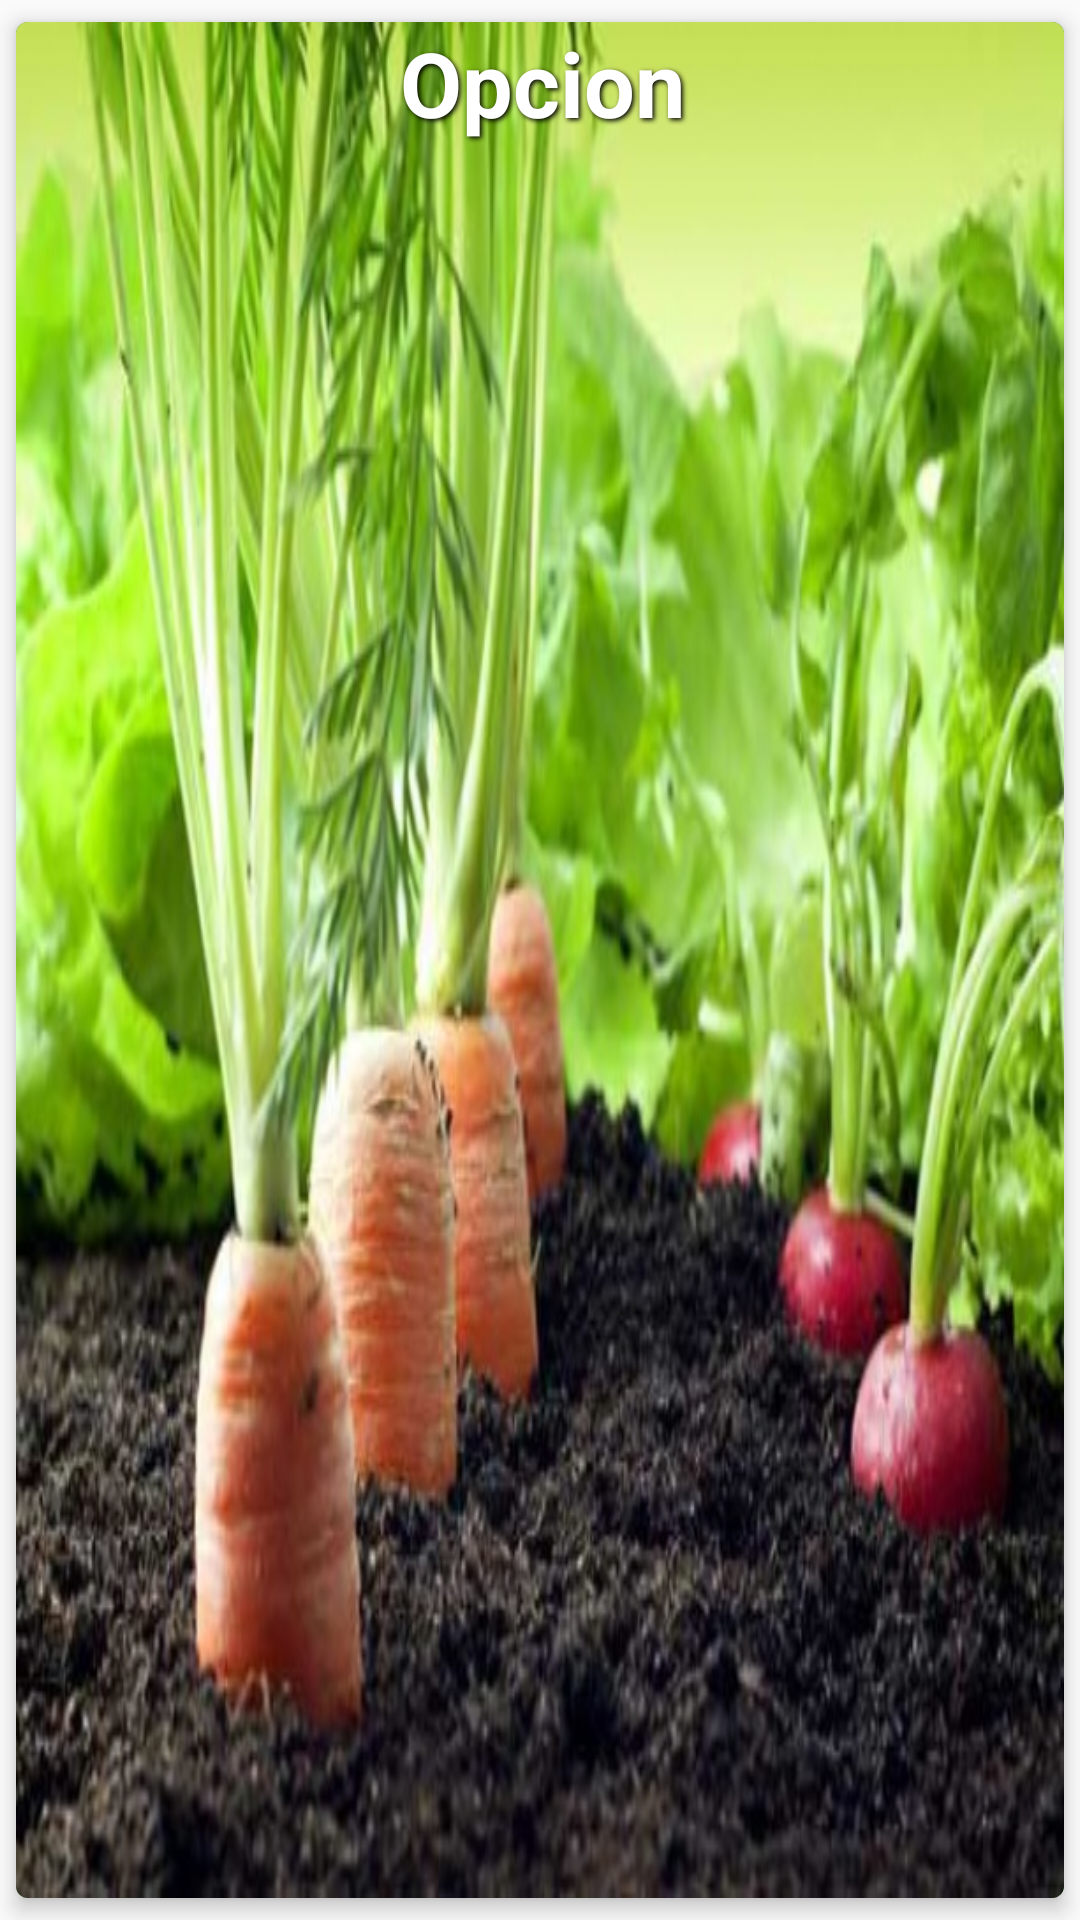

Layout XML and referenced resources for this Android screen:
<!-- AndroidManifest.xml: application theme AppTheme -->
<!-- res/layout/receta_card.xml -->
<android.support.v7.widget.CardView xmlns:android="http://schemas.android.com/apk/res/android"
    xmlns:card_view="http://schemas.android.com/apk/res-auto"
    android:layout_width="match_parent"
    android:layout_height="150dp"
    card_view:cardCornerRadius="4dp"
    card_view:cardElevation="4dp"
    android:background="@mipmap/huertos"
    card_view:cardUseCompatPadding="true">

    <RelativeLayout
        android:layout_width="match_parent"
        android:layout_height="match_parent"
        android:background="@color/colorPrimaryDark"
        >

        <ImageView
            android:id="@+id/imagen_fondo_receta"
            android:layout_width="match_parent"
            android:layout_height="match_parent"
            android:background="@mipmap/huertos"
            />

        <TextView
            android:id="@+id/receta_titulo"
            android:layout_width="match_parent"
            android:layout_height="wrap_content"
            android:text="Opcion"
            style="@style/CardCultivoText"
            android:textAlignment="center"
            />
    </RelativeLayout>
</android.support.v7.widget.CardView>
<!-- resources referenced by this layout -->
<resources>
  <color name="colorPrimaryDark">#388E3C</color>
  <!-- mipmap huertos: jpg bitmap (mipmap-hdpi, 97953 bytes) -->
  <style name="CardCultivoText">
          <item name="android:paddingLeft">4px</item>
          <item name="android:paddingBottom">4px</item>
          <item name="android:textColor">#ffffffff</item>
          <item name="android:textSize">30sp</item>
          <item name="android:textStyle">bold</item>
          <item name="android:shadowColor">#000000</item>
          <item name="android:shadowDx">2</item>
          <item name="android:shadowDy">2</item>
          <item name="android:shadowRadius">4</item>
      </style>
  <style name="AppTheme" parent="Theme.AppCompat.Light.DarkActionBar">
          
          <item name="colorPrimary">@color/colorPrimary</item>
          <item name="colorPrimaryDark">@color/colorPrimaryDark</item>
          <item name="colorAccent">@color/colorAccent</item>
      </style>
  <color name="colorPrimary">#4caf50</color>
  <color name="colorAccent">#ff9800</color>
</resources>
